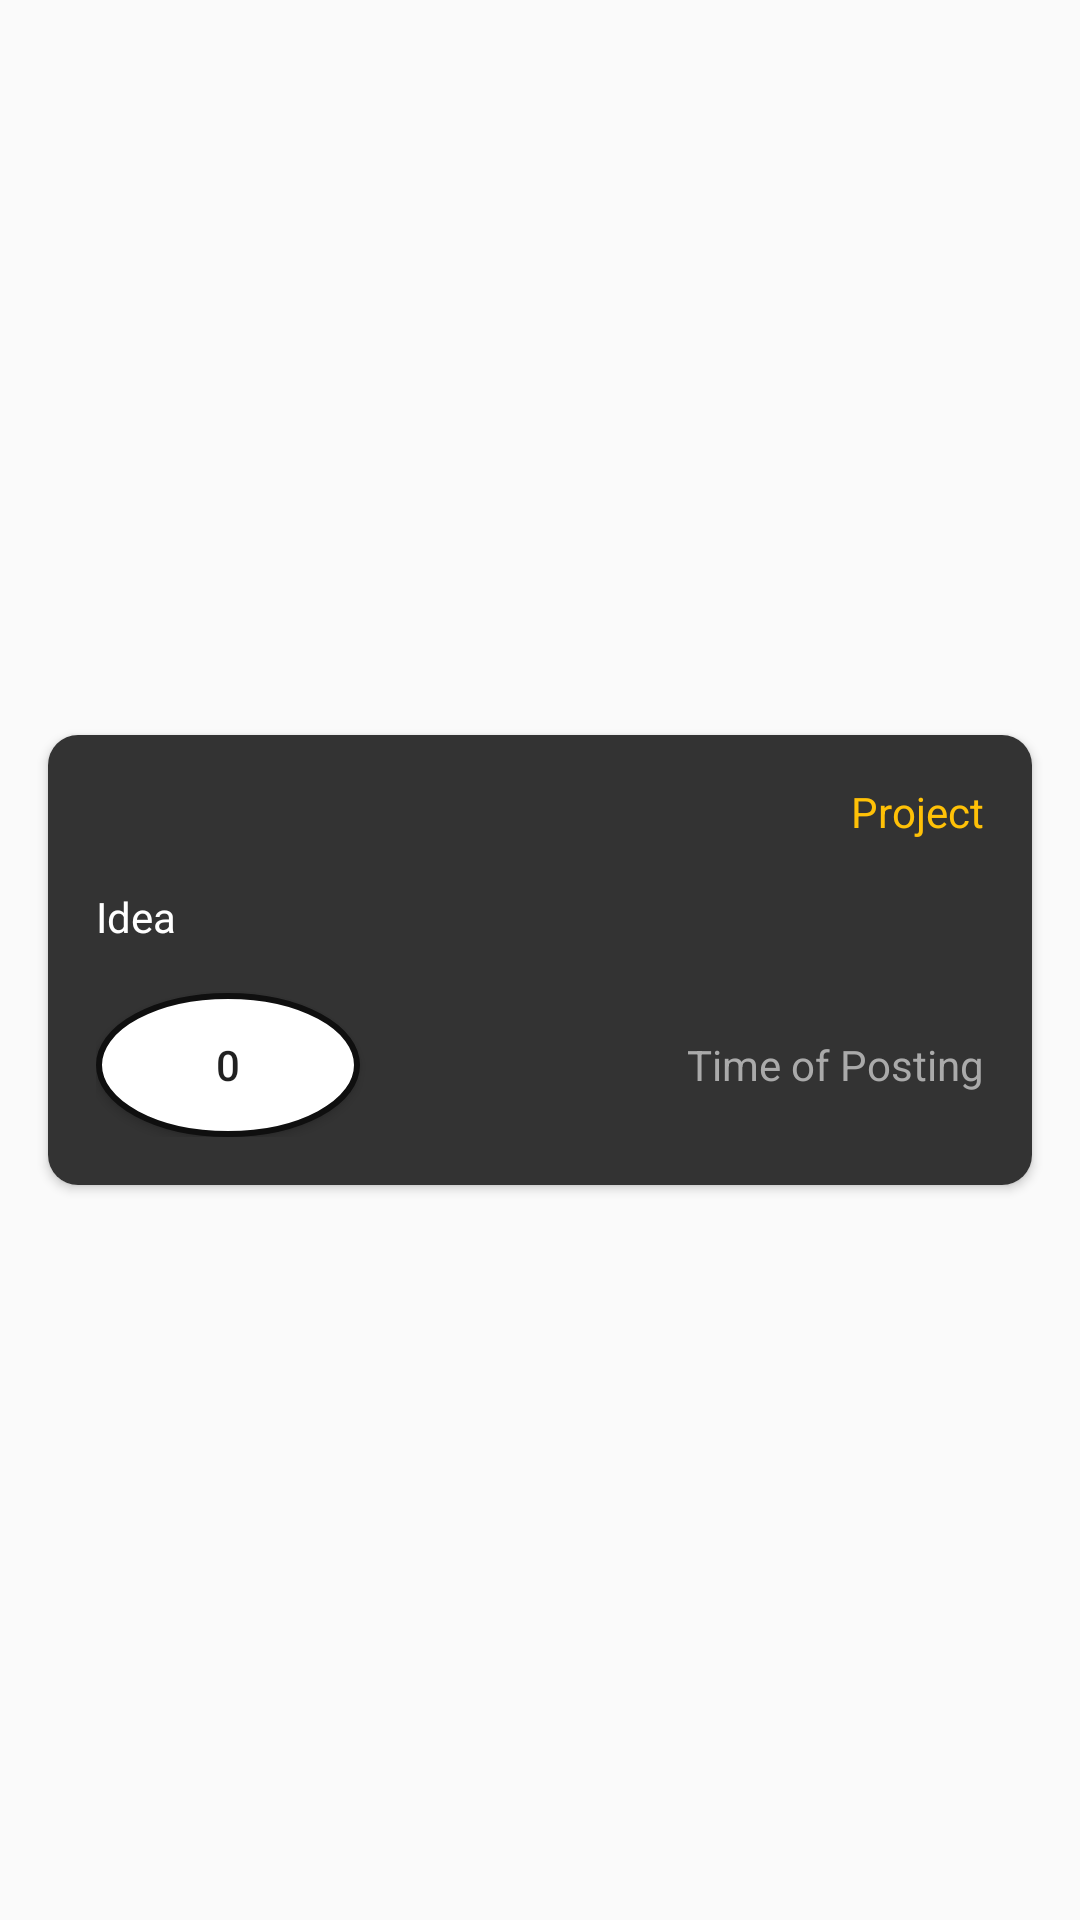

The Android layout XML behind this screen, and the referenced resources:
<!-- AndroidManifest.xml: application theme AppTheme -->
<!-- res/layout/idea_item.xml -->
<?xml version="1.0" encoding="utf-8"?>
<androidx.constraintlayout.widget.ConstraintLayout xmlns:android="http://schemas.android.com/apk/res/android"
    xmlns:app="http://schemas.android.com/apk/res-auto"
    xmlns:tools="http://schemas.android.com/tools"
    android:layout_width="match_parent"
    android:layout_height="wrap_content">

    <androidx.cardview.widget.CardView
        android:layout_width="0dp"
        android:layout_height="wrap_content"
        android:layout_marginStart="16dp"
        android:layout_marginLeft="16dp"
        android:layout_marginTop="16dp"
        android:layout_marginEnd="16dp"
        android:layout_marginRight="16dp"
        android:layout_marginBottom="16dp"
        android:background="@color/colorPrimaryDark"
        app:cardCornerRadius="10dp"
        app:layout_constraintBottom_toBottomOf="parent"
        app:layout_constraintEnd_toEndOf="parent"
        app:layout_constraintStart_toStartOf="parent"
        app:layout_constraintTop_toTopOf="parent">

        <androidx.constraintlayout.widget.ConstraintLayout
            android:layout_width="match_parent"
            android:layout_height="wrap_content"
            android:background="@color/colorPrimaryDark"
            android:padding="16dp">

            <TextView
                android:id="@+id/project"
                android:layout_width="wrap_content"
                android:layout_height="wrap_content"
                android:text="Project"
                android:textColor="@color/colorPrimary"
                app:layout_constraintBottom_toTopOf="@id/idea"
                app:layout_constraintEnd_toEndOf="parent"
                app:layout_constraintTop_toTopOf="parent" />

            <TextView
                android:id="@+id/idea"
                android:layout_width="0dp"
                android:layout_height="wrap_content"
                android:layout_marginTop="16dp"
                android:text="Idea"
                android:textColor="@color/white"
                app:layout_constraintEnd_toEndOf="parent"
                app:layout_constraintStart_toStartOf="parent"
                app:layout_constraintTop_toBottomOf="@id/project" />

            <Button
                android:id="@+id/upvotes"
                android:layout_width="wrap_content"
                android:layout_height="wrap_content"
                android:layout_marginTop="16dp"
                android:background="@drawable/rounded_bt_upvote"
                android:drawableStart="@drawable/upvote"
                android:drawableLeft="@drawable/upvote"
                android:gravity="center"
                android:text="0"
                app:layout_constraintStart_toStartOf="parent"
                app:layout_constraintTop_toBottomOf="@+id/idea" />

            <TextView
                android:id="@+id/time"
                android:layout_width="wrap_content"
                android:layout_height="wrap_content"
                android:text="Time of Posting"
                android:textColor="@android:color/darker_gray"
                app:layout_constraintBaseline_toBaselineOf="@+id/upvotes"
                app:layout_constraintEnd_toEndOf="parent" />
        </androidx.constraintlayout.widget.ConstraintLayout>
    </androidx.cardview.widget.CardView>
</androidx.constraintlayout.widget.ConstraintLayout>
<!-- resources referenced by this layout -->
<resources>
  <color name="colorPrimary">#FFC107</color>
  <color name="colorPrimaryDark">#333333</color>
  <color name="white">#FFFFFF</color>
  <!-- drawable rounded_bt_upvote (drawable) -->
  <?xml version="1.0" encoding="utf-8"?>
  <selector xmlns:android="http://schemas.android.com/apk/res/android">
      <item android:drawable="@drawable/profile_buttons_upvote" />
  </selector>
  <style name="AppTheme" parent="Theme.AppCompat.Light.NoActionBar">
          
          <item name="colorPrimary">@color/colorPrimary</item>
          <item name="colorPrimaryDark">@color/colorPrimaryDark</item>
          <item name="colorAccent">@color/colorAccent</item>
  
      </style>
  <!-- drawable profile_buttons_upvote (drawable) -->
  <shape xmlns:android="http://schemas.android.com/apk/res/android"
      android:shape="oval">
  
      <solid android:color="#ffffff" />
  
      <size
          android:height="10dp"
          android:width="30dp" />
      <stroke
          android:width="2dp"
          android:color="#0F0F0F" />
  
  </shape>
  <color name="colorAccent">#FFC107</color>
</resources>
